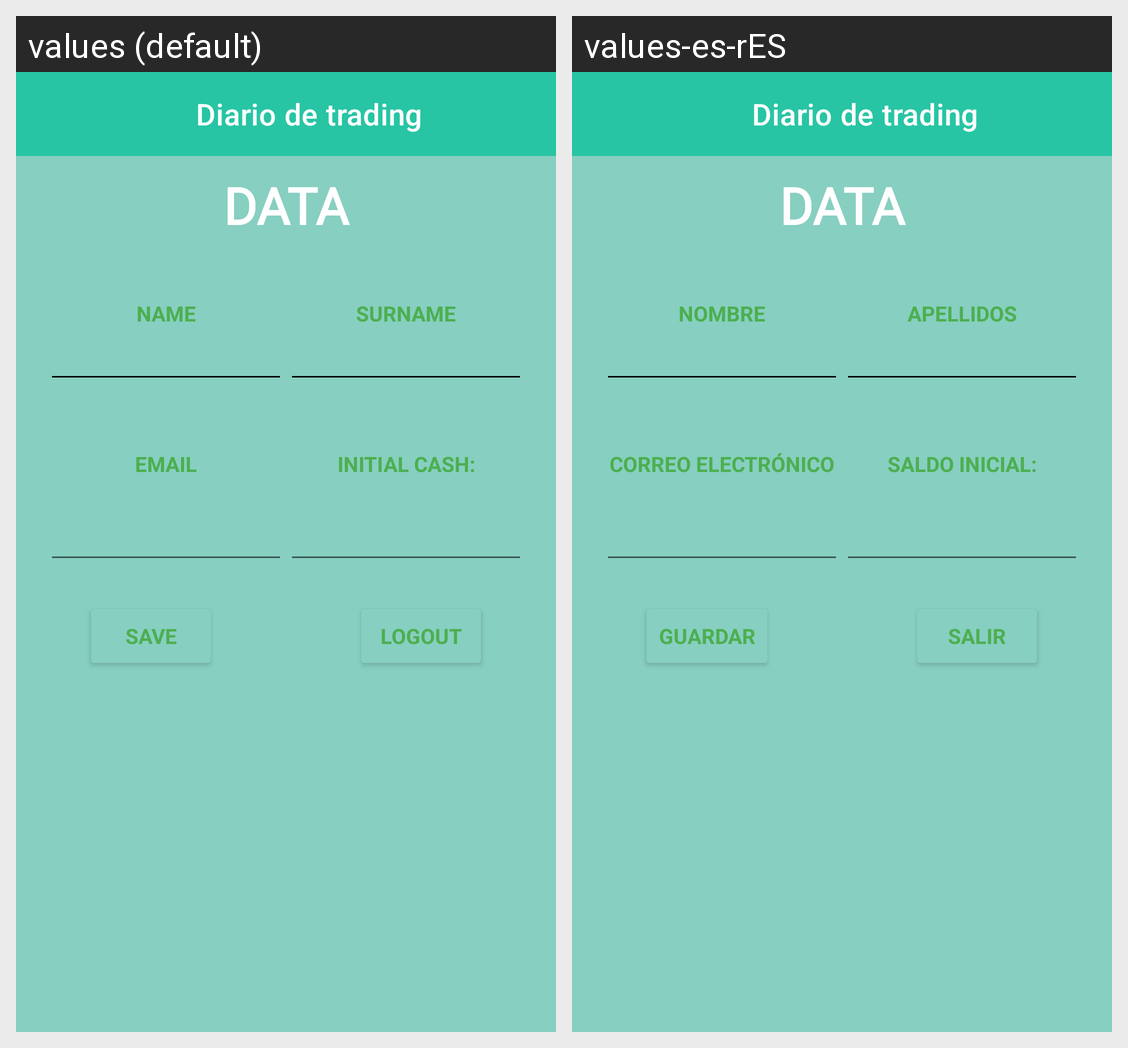

For this localized Android screen grid, give each drawn string resource with its value in every locale shown.
Android screen res/layout/activity_config_datos_personales.xml rendered under 2 locales, left to right: values (default), values-es-rES. Device: Nexus 5 (rendered at 1080×1920; each locale shown at half size, 540×960, under a caption strip naming it); theme Theme.DiarioDeTradingApp.
Strings drawn on this screen, with the default value and each locale's value (text and hints the layout hard-codes, and strings that could not be matched under every locale, appear in the picture but are not listed):

name_datos
  values: NAME
  values-es-rES: NOMBRE

apellidos
  values: SURNAME
  values-es-rES: APELLIDOS

email_mayus
  values: EMAIL
  values-es-rES: CORREO ELECTRÓNICO

initial_cash
  values: INITIAL CASH:
  values-es-rES: SALDO INICIAL:

save
  values: SAVE
  values-es-rES: GUARDAR

logout
  values: LOGOUT
  values-es-rES: SALIR
